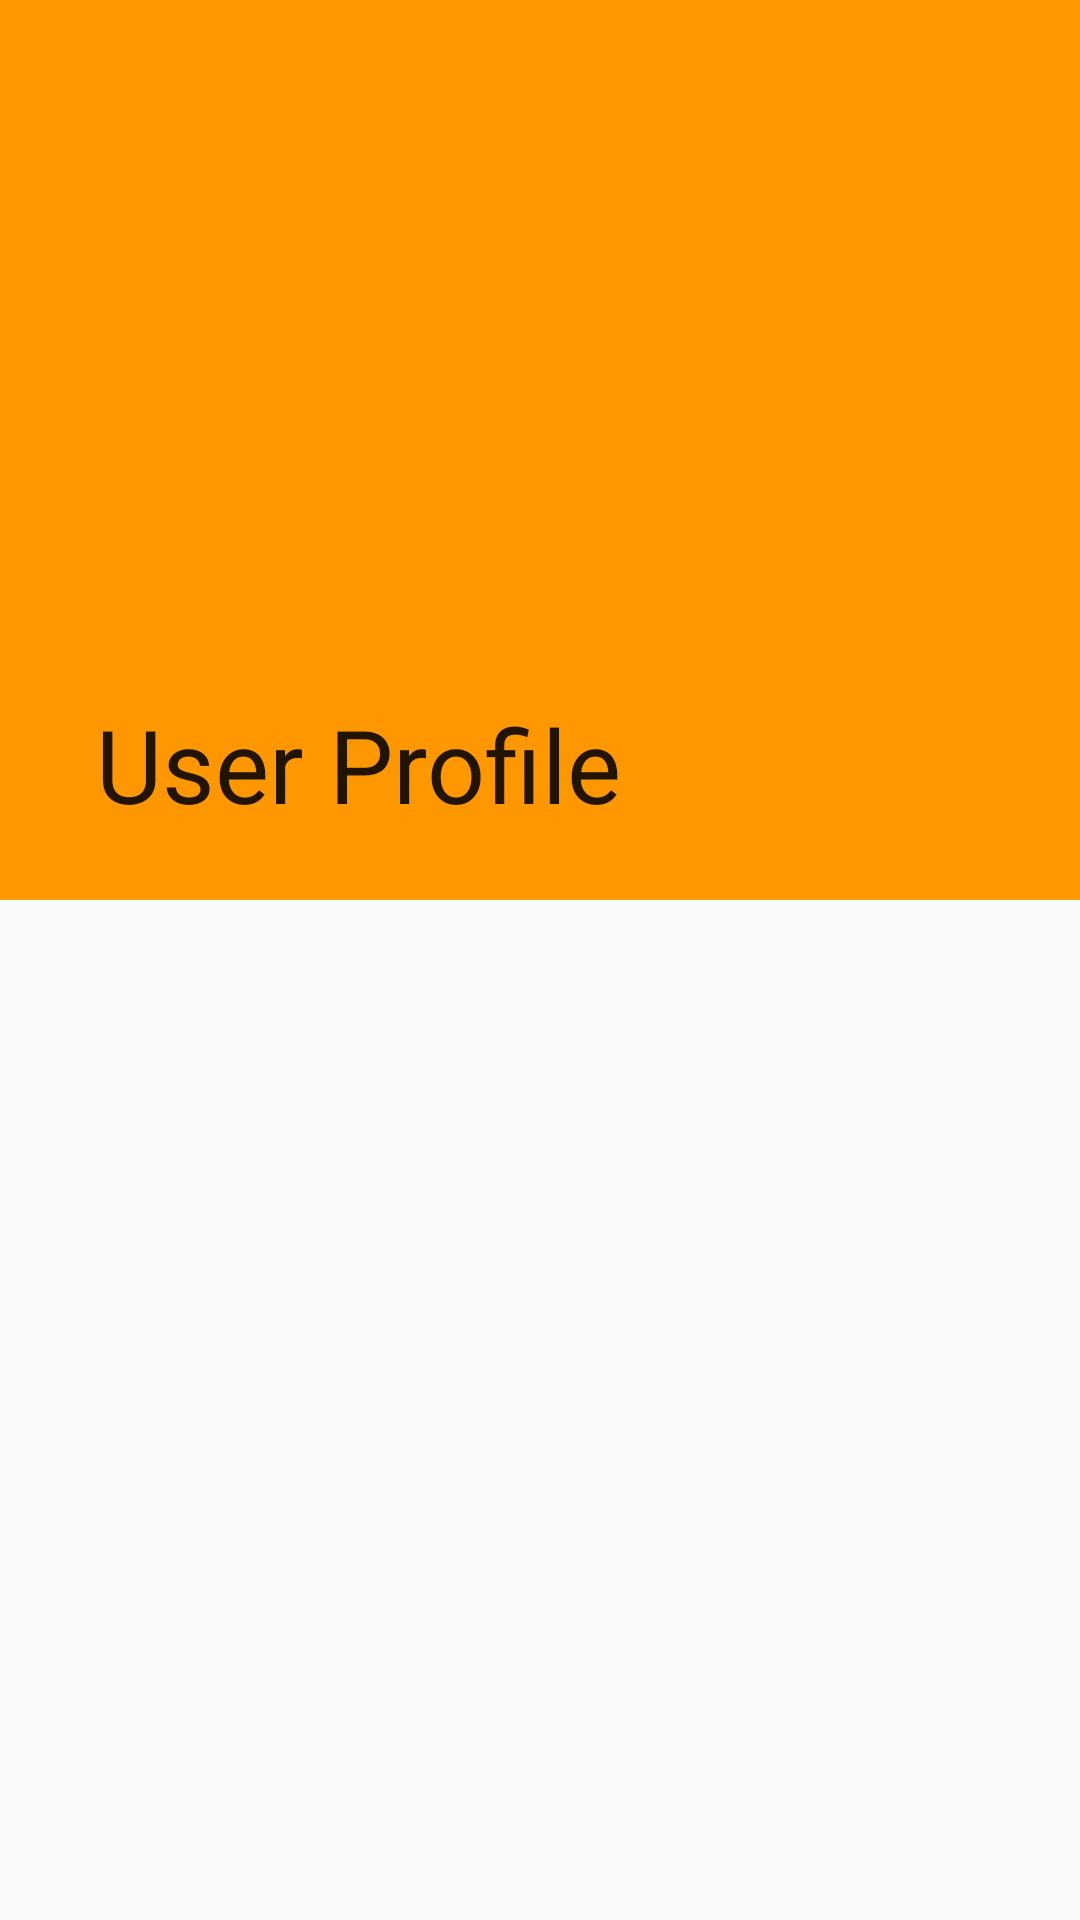

Android layout source for this screen:
<!-- AndroidManifest.xml: application theme AppTheme -->
<!-- res/layout/activity_profile.xml -->
<?xml version="1.0" encoding="utf-8"?>
<android.support.design.widget.CoordinatorLayout xmlns:android="http://schemas.android.com/apk/res/android"
    xmlns:app="http://schemas.android.com/apk/res-auto"
    xmlns:tools="http://schemas.android.com/tools"
    android:layout_width="match_parent"
    android:layout_height="match_parent"
    tools:context="com.karacasoft.interestr.CoordinatorLayoutActivity">

    <android.support.design.widget.AppBarLayout
        android:layout_width="match_parent"
        android:layout_height="300dp"
        android:fitsSystemWindows="true"
        >
        <android.support.design.widget.CollapsingToolbarLayout
            android:layout_width="match_parent"
            android:layout_height="match_parent"
            app:layout_scrollFlags="scroll|exitUntilCollapsed"
            android:fitsSystemWindows="true"
            app:title="User Profile"
            >

            <android.support.v7.widget.Toolbar
                android:layout_width="match_parent"
                android:layout_height="?attr/actionBarSize"
                app:layout_collapseMode="pin">

            </android.support.v7.widget.Toolbar>
        </android.support.design.widget.CollapsingToolbarLayout>

    </android.support.design.widget.AppBarLayout>
    <android.support.v4.widget.NestedScrollView
        android:layout_width="match_parent"
        android:layout_height="match_parent"
        app:layout_behavior="@string/appbar_scrolling_view_behavior"
        >
        <FrameLayout
            android:id="@+id/profile_activity_content"
            android:layout_width="match_parent"
            android:layout_height="wrap_content">

        </FrameLayout>
    </android.support.v4.widget.NestedScrollView>
</android.support.design.widget.CoordinatorLayout>
<!-- resources referenced by this layout -->
<resources>
  <style name="AppTheme" parent="Theme.AppCompat.Light.DarkActionBar">
          
          <item name="colorPrimary">@color/colorPrimary</item>
          <item name="colorPrimaryDark">@color/colorPrimaryDark</item>
          <item name="colorAccent">@color/colorAccent</item>
      </style>
  <color name="colorPrimary">#ff9800</color>
  <color name="colorPrimaryDark">#af4c00</color>
  <color name="colorAccent">#6200ea</color>
</resources>
